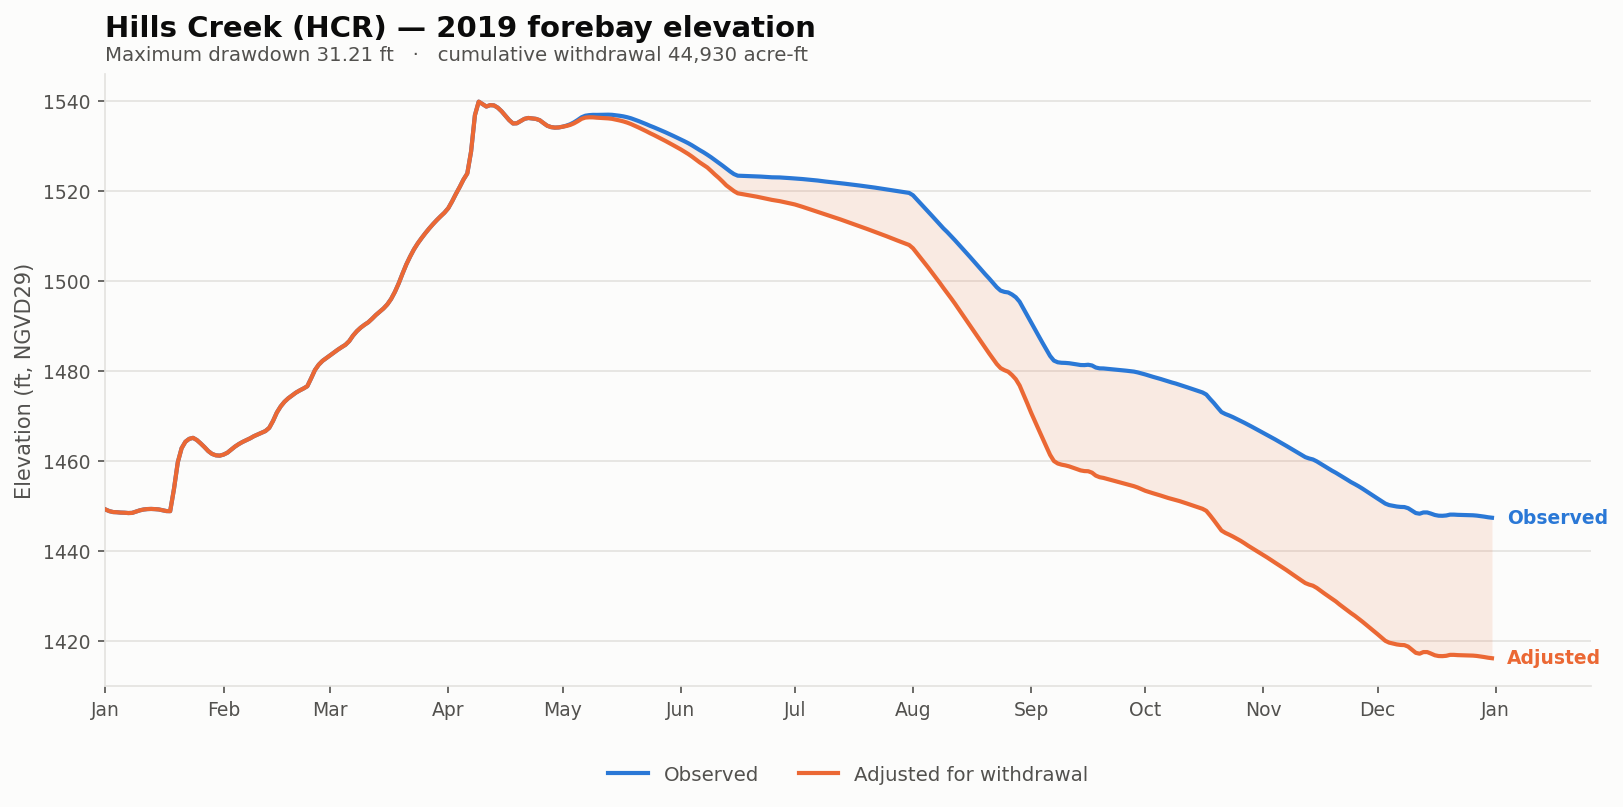

The file beside this chart, header and first rows:
date, elev_observed_ft, elev_adjusted_ft, storage_observed_af, storage_adjusted_af, demand_cfs, cumulative_withdrawal_af, elev_change_ft, at_rating_floor
2019-01-01, 1449, 1449, 157460, 157460, 0.0, 0.0, 0.0, False
2019-01-02, 1449, 1449, 156811, 156811, 0.0, 0.0, 0.0, False
2019-01-03, 1449, 1449, 156454, 156454, 0.0, 0.0, 0.0, False
2019-01-04, 1449, 1449, 156386, 156386, 0.0, 0.0, 0.0, False
2019-01-05, 1448, 1448, 156250, 156250, 0.0, 0.0, 0.0, False
2019-01-06, 1448, 1448, 156199, 156199, 0.0, 0.0, 0.0, False
2019-01-07, 1448, 1448, 156080, 156080, 0.0, 0.0, 0.0, False
2019-01-08, 1448, 1448, 156131, 156131, 0.0, 0.0, 0.0, False
2019-01-09, 1449, 1449, 156590, 156590, 0.0, 0.0, 0.0, False
2019-01-10, 1449, 1449, 157083, 157083, 0.0, 0.0, 0.0, False
2019-01-11, 1449, 1449, 157424, 157424, 0.0, 0.0, 0.0, False
2019-01-12, 1449, 1449, 157604, 157604, 0.0, 0.0, 0.0, False
2019-01-13, 1449, 1449, 157658, 157658, 0.0, 0.0, 0.0, False
2019-01-14, 1449, 1449, 157586, 157586, 0.0, 0.0, 0.0, False
2019-01-15, 1449, 1449, 157460, 157460, 0.0, 0.0, 0.0, False
2019-01-16, 1449, 1449, 157154, 157154, 0.0, 0.0, 0.0, False
2019-01-17, 1449, 1449, 156828, 156828, 0.0, 0.0, 0.0, False
2019-01-18, 1449, 1449, 156794, 156794, 0.0, 0.0, 0.0, False
2019-01-19, 1454, 1454, 165392, 165392, 0.0, 0.0, 0.0, False
2019-01-20, 1460, 1460, 175724, 175724, 0.0, 0.0, 0.0, False
2019-01-21, 1463, 1463, 181140, 181140, 0.0, 0.0, 0.0, False
2019-01-22, 1464, 1464, 183608, 183608, 0.0, 0.0, 0.0, False
2019-01-23, 1465, 1465, 184696, 184696, 0.0, 0.0, 0.0, False
2019-01-24, 1465, 1465, 185080, 185080, 0.0, 0.0, 0.0, False
2019-01-25, 1465, 1465, 184254, 184254, 0.0, 0.0, 0.0, False
2019-01-26, 1464, 1464, 182979, 182979, 0.0, 0.0, 0.0, False
2019-01-27, 1463, 1463, 181585, 181585, 0.0, 0.0, 0.0, False
2019-01-28, 1462, 1462, 179988, 179988, 0.0, 0.0, 0.0, False
2019-01-29, 1462, 1462, 178901, 178901, 0.0, 0.0, 0.0, False
2019-01-30, 1461, 1461, 178374, 178374, 0.0, 0.0, 0.0, False
2019-01-31, 1461, 1461, 178255, 178255, 0.0, 0.0, 0.0, False
2019-02-01, 1461, 1461, 178646, 178646, 0.0, 0.0, 0.0, False
2019-02-02, 1462, 1462, 179343, 179343, 0.0, 0.0, 0.0, False
2019-02-03, 1462, 1462, 180528, 180528, 0.0, 0.0, 0.0, False
2019-02-04, 1463, 1463, 181755, 181755, 0.0, 0.0, 0.0, False
2019-02-05, 1464, 1464, 182707, 182707, 0.0, 0.0, 0.0, False
2019-02-06, 1464, 1464, 183523, 183523, 0.0, 0.0, 0.0, False
2019-02-07, 1465, 1465, 184220, 184220, 0.0, 0.0, 0.0, False
2019-02-08, 1465, 1465, 184900, 184900, 0.0, 0.0, 0.0, False
2019-02-09, 1465, 1465, 185764, 185764, 0.0, 0.0, 0.0, False
2019-02-10, 1466, 1466, 186430, 186430, 0.0, 0.0, 0.0, False
2019-02-11, 1466, 1466, 187040, 187040, 0.0, 0.0, 0.0, False
2019-02-12, 1467, 1467, 187737, 187737, 0.0, 0.0, 0.0, False
2019-02-13, 1467, 1467, 188944, 188944, 0.0, 0.0, 0.0, False
2019-02-14, 1469, 1469, 191630, 191630, 0.0, 0.0, 0.0, False
2019-02-15, 1471, 1471, 194896, 194896, 0.0, 0.0, 0.0, False
2019-02-16, 1472, 1472, 197219, 197219, 0.0, 0.0, 0.0, False
2019-02-17, 1473, 1473, 198998, 198998, 0.0, 0.0, 0.0, False
2019-02-18, 1474, 1474, 200402, 200402, 0.0, 0.0, 0.0, False
2019-02-19, 1475, 1475, 201467, 201467, 0.0, 0.0, 0.0, False
2019-02-20, 1475, 1475, 202552, 202552, 0.0, 0.0, 0.0, False
2019-02-21, 1476, 1476, 203434, 203434, 0.0, 0.0, 0.0, False
2019-02-22, 1476, 1476, 204219, 204219, 0.0, 0.0, 0.0, False
2019-02-23, 1477, 1477, 205069, 205069, 0.0, 0.0, 0.0, False
2019-02-24, 1478, 1478, 208076, 208076, 0.0, 0.0, 0.0, False
2019-02-25, 1480, 1480, 211320, 211320, 0.0, 0.0, 0.0, False
2019-02-26, 1481, 1481, 213756, 213756, 0.0, 0.0, 0.0, False
2019-02-27, 1482, 1482, 215520, 215520, 0.0, 0.0, 0.0, False
2019-02-28, 1483, 1483, 216780, 216780, 0.0, 0.0, 0.0, False
2019-03-01, 1483, 1483, 218024, 218024, 0.0, 0.0, 0.0, False
... 305 more rows
